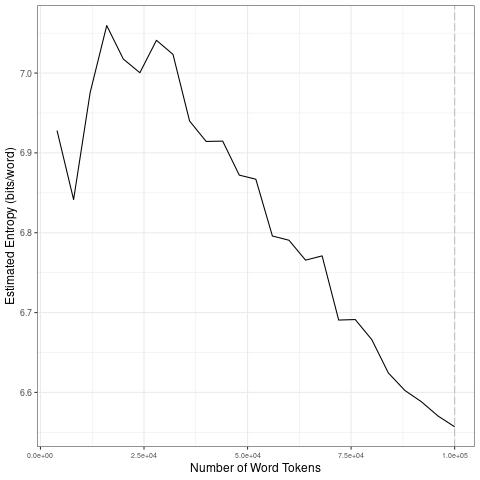

Data behind this chart, as committed beside it:
file, entropy.Corpus.Size, entropy.Entropy, sd.Corpus.Size, sd.SD
data/2021_by_en/2021-04-23_tokens_1-gram…, 4000, 6.928, 20000, 0.08429
data/2021_by_en/2021-04-23_tokens_1-gram…, 8000, 6.841, 40000, 0.05444
data/2021_by_en/2021-04-23_tokens_1-gram…, 12000, 6.976, 60000, 0.0534
data/2021_by_en/2021-04-23_tokens_1-gram…, 16000, 7.059, 80000, 0.04806
data/2021_by_en/2021-04-23_tokens_1-gram…, 20000, 7.018, 1e+05, 0.02645
data/2021_by_en/2021-04-23_tokens_1-gram…, 24000, 7, 20000, 0.08429
data/2021_by_en/2021-04-23_tokens_1-gram…, 28000, 7.041, 40000, 0.05444
data/2021_by_en/2021-04-23_tokens_1-gram…, 32000, 7.023, 60000, 0.0534
data/2021_by_en/2021-04-23_tokens_1-gram…, 36000, 6.94, 80000, 0.04806
data/2021_by_en/2021-04-23_tokens_1-gram…, 40000, 6.914, 1e+05, 0.02645
data/2021_by_en/2021-04-23_tokens_1-gram…, 44000, 6.915, 20000, 0.08429
data/2021_by_en/2021-04-23_tokens_1-gram…, 48000, 6.872, 40000, 0.05444
data/2021_by_en/2021-04-23_tokens_1-gram…, 52000, 6.867, 60000, 0.0534
data/2021_by_en/2021-04-23_tokens_1-gram…, 56000, 6.796, 80000, 0.04806
data/2021_by_en/2021-04-23_tokens_1-gram…, 60000, 6.791, 1e+05, 0.02645
data/2021_by_en/2021-04-23_tokens_1-gram…, 64000, 6.766, 20000, 0.08429
data/2021_by_en/2021-04-23_tokens_1-gram…, 68000, 6.771, 40000, 0.05444
data/2021_by_en/2021-04-23_tokens_1-gram…, 72000, 6.691, 60000, 0.0534
data/2021_by_en/2021-04-23_tokens_1-gram…, 76000, 6.691, 80000, 0.04806
data/2021_by_en/2021-04-23_tokens_1-gram…, 80000, 6.666, 1e+05, 0.02645
data/2021_by_en/2021-04-23_tokens_1-gram…, 84000, 6.624, 20000, 0.08429
data/2021_by_en/2021-04-23_tokens_1-gram…, 88000, 6.602, 40000, 0.05444
data/2021_by_en/2021-04-23_tokens_1-gram…, 92000, 6.588, 60000, 0.0534
data/2021_by_en/2021-04-23_tokens_1-gram…, 96000, 6.57, 80000, 0.04806
data/2021_by_en/2021-04-23_tokens_1-gram…, 1e+05, 6.557, 1e+05, 0.02645
